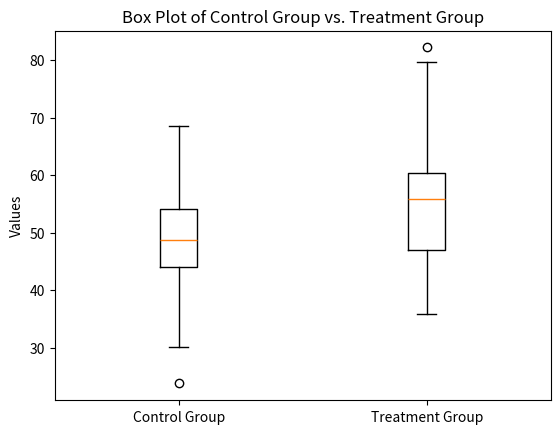

Source code (Python):
import numpy as np
import matplotlib.pyplot as plt
from scipy import stats

np.random.seed(42)
control_group = np.random.normal(loc=50, scale=10, size=100)
treatment_group = np.random.normal(loc=55, scale=10, size=100)

plt.boxplot([control_group, treatment_group], labels=["Control Group", "Treatment Group"])
plt.ylabel("Values")
plt.title("Box Plot of Control Group vs. Treatment Group")
plt.show()

t_stat, p_value = stats.ttest_ind(control_group, treatment_group)

print("P-value:", p_value)

alpha = 0.05  

if p_value < alpha:
    print("The new treatment has a statistically significant effect compared to the placebo.")
else:
    print("There is no statistically significant effect of the new treatment compared to the placebo.")
